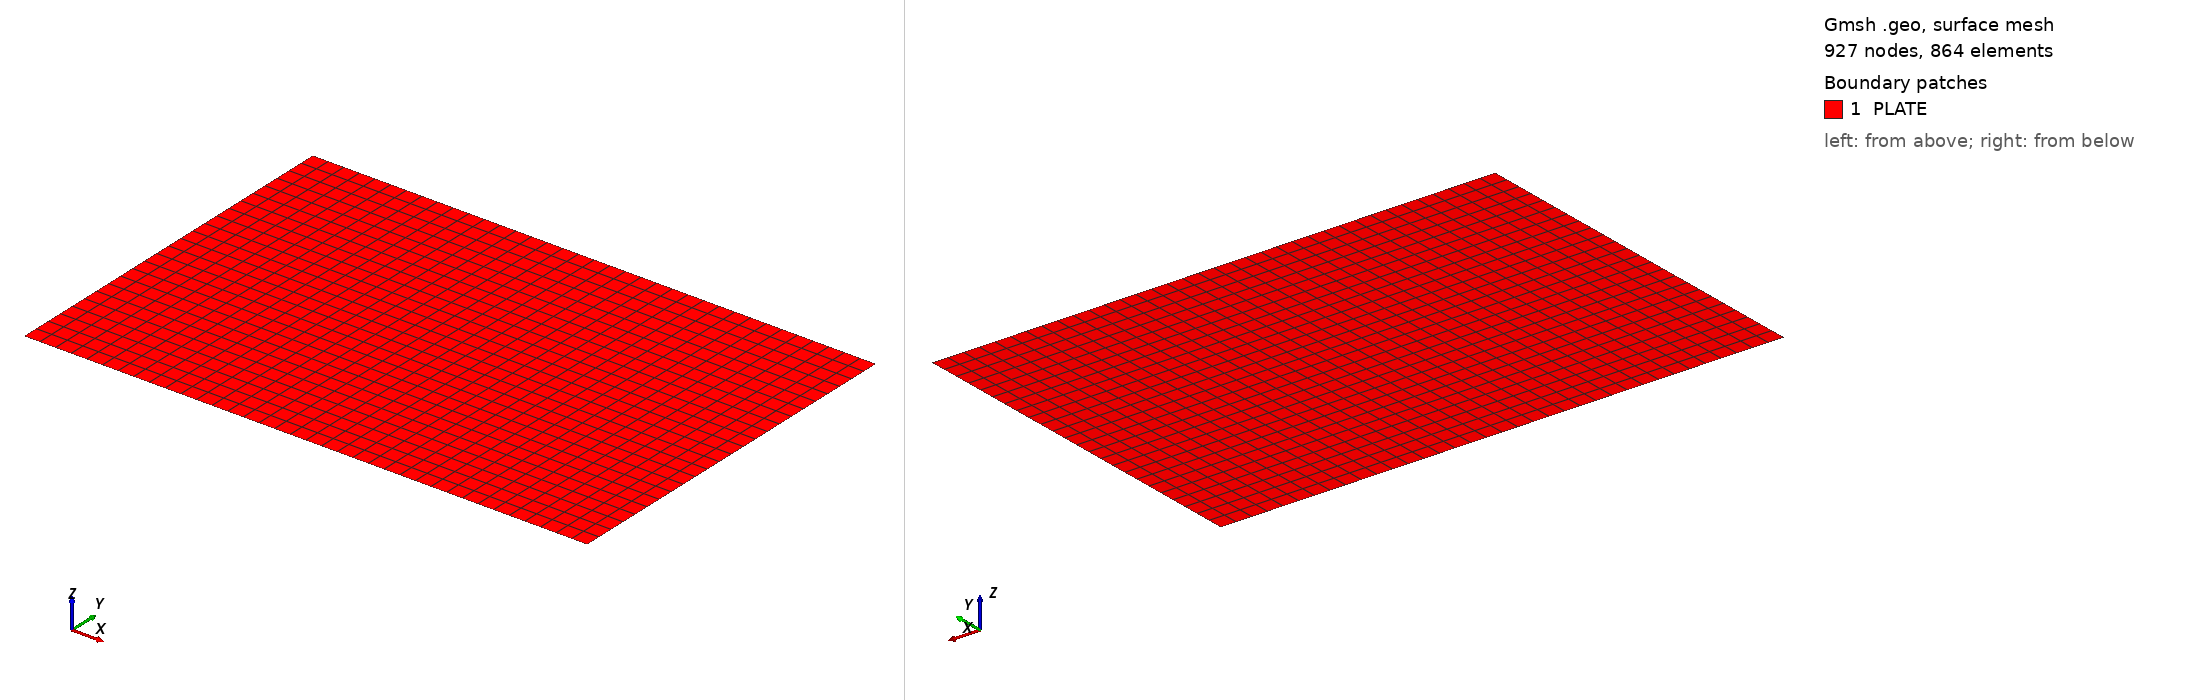

Gmsh geometry script, surface-meshed: 927 nodes, 864 surface elements. Boundary patches (legend numbers): 1 PLATE. Left view from above one corner, right view from below the opposite corner. Legend entries are the model's physical surfaces. The drawing asked Gmsh for element sizes between 1% and 20% of the model's largest extent; the script's own settings can give other sizes.

=== zettel.geo (drawn) ===
a=450.;
b=300.;
Point(1)={0.0,0.0,0.0};
Point(2)={a,0.0,0.0};
Point(3)={a,b,0.0};
Point(4)={0.0,b,0.0};
Point(5)={337.5,75.0,0.0}; // excitation
Point(6)={112.5,225.0,0.0}; // dashpot//+
Line(1) = {1, 2};
//+
Line(2) = {2, 3};
//+
Line(3) = {3, 4};
//+
Line(4) = {4, 1};
//+
Curve Loop(1) = {4, 1, 2, 3};
//+
Plane Surface(1) = {1};
//+
Transfinite Curve {1, 3} = 37 Using Progression 1;
//+
Transfinite Curve {2, 4} = 25 Using Progression 1;
//+
Transfinite Surface {1} = {1, 2, 3, 4};
//+
Recombine Surface {1};
//+
Physical Surface("PLATE", 5) = {1};
//+
Physical Point("DASHPOT", 6) = {6};
//+
Physical Point("EXCITATION", 7) = {5};
